Run: headless pygame with SDL's dummy video driver; simulated clock (each Clock.tick advances the game by its frame time, no real sleeping); random seed 0; keys injected as events and as key.get_pressed() state; no mouse input.
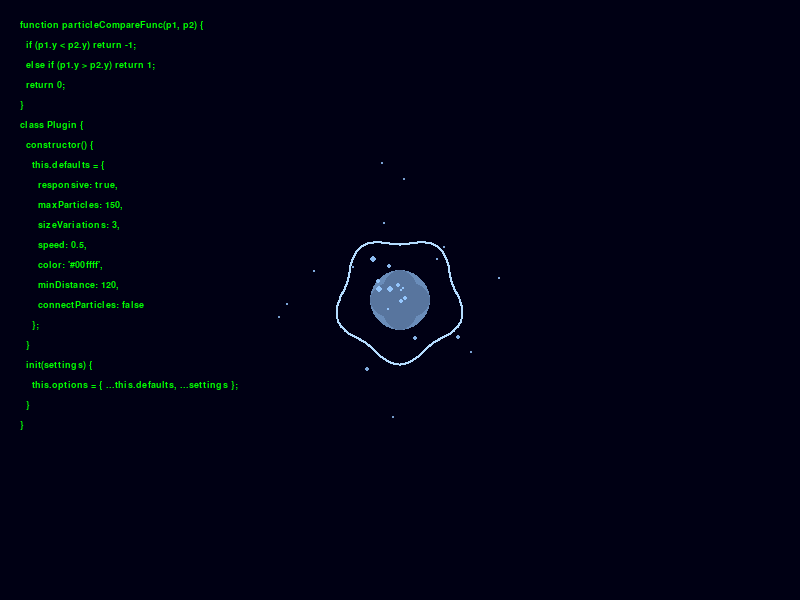
Frame 1 of 4 · flips 1–60 · no input
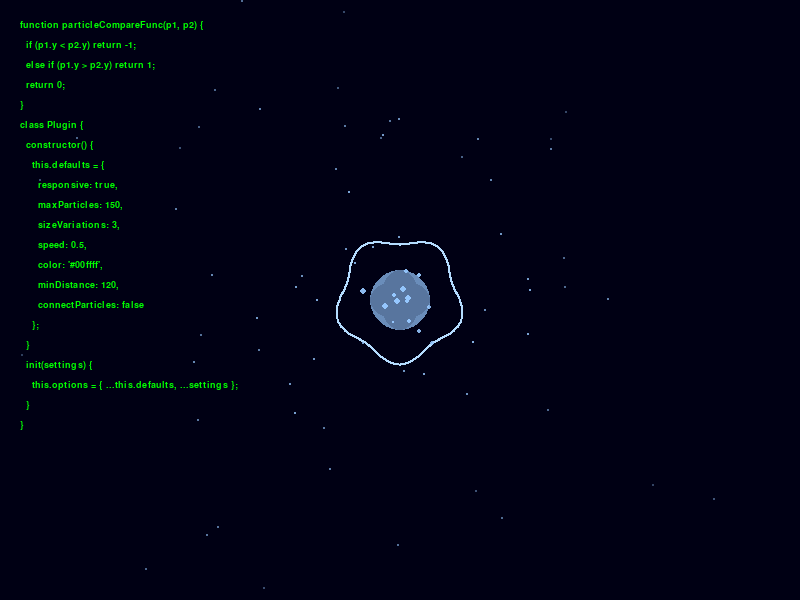
Frame 2 of 4 · flips 61–180 · tapped SPACE, RETURN · held RIGHT (→), D
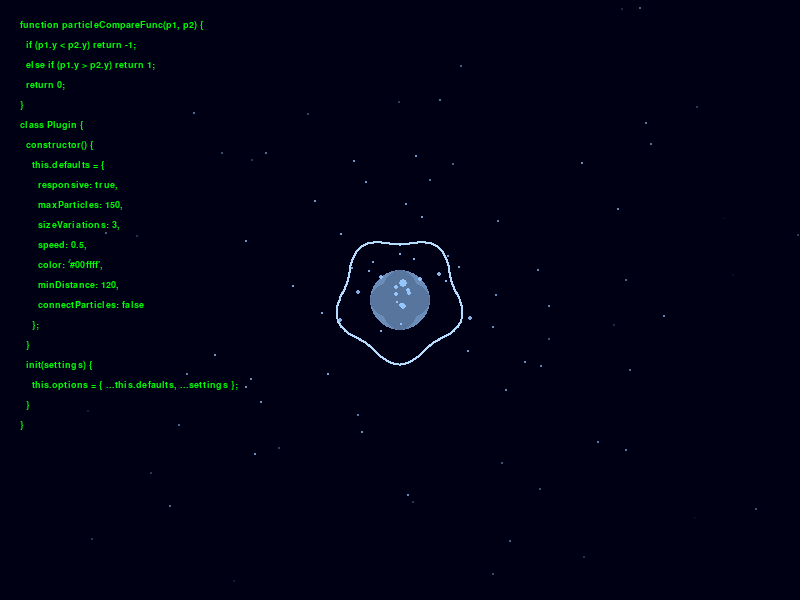
Frame 3 of 4 · flips 181–300 · held DOWN (↓), S
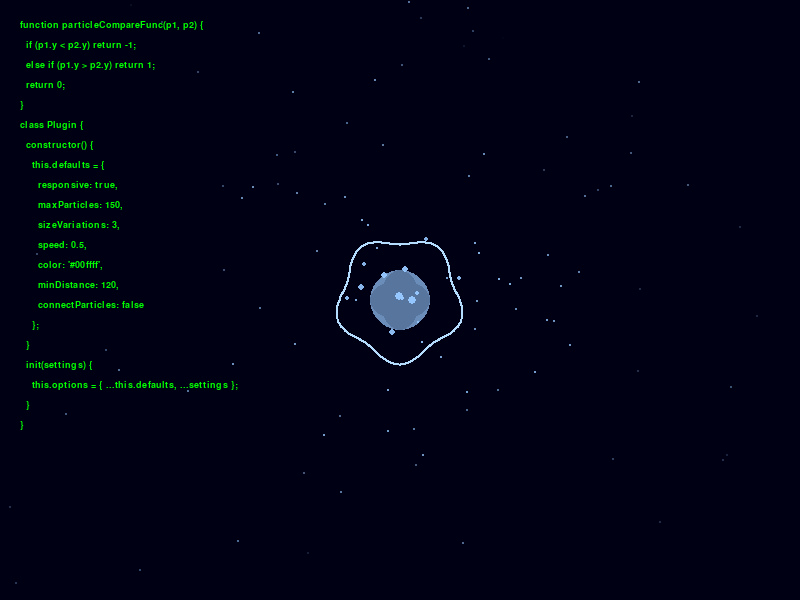
Frame 4 of 4 · flips 301–420 · held LEFT (←), A, UP (↑), W

The pygame program that drew these frames:

import pygame
import random
import math

# 初始化pygame
pygame.init()
width, height = 800, 600
screen = pygame.display.set_mode((width, height))
pygame.display.set_caption("冰晶玫瑰与代码")
clock = pygame.time.Clock()

# 定义粒子类
class Particle:
    def __init__(self, x, y, color, size, speed, angle):
        self.x = x
        self.y = y
        self.color = color
        self.size = size
        self.speed = speed
        self.angle = angle
        self.vx = math.cos(angle) * speed
        self.vy = math.sin(angle) * speed
        self.life = 255  # 粒子生命周期（透明度）

    def update(self):
        self.x += self.vx
        self.y += self.vy
        self.life -= 1  # 生命周期减少
        # 粒子大小随生命周期变化
        self.size = max(1, self.size * 0.98)

    def draw(self, surface):
        if self.life > 0:
            # 设置透明度
            alpha_surface = pygame.Surface((self.size * 2, self.size * 2), pygame.SRCALPHA)
            pygame.draw.circle(alpha_surface, (*self.color, self.life), (self.size, self.size), self.size)
            surface.blit(alpha_surface, (self.x - self.size, self.y - self.size))

# 玫瑰绘制函数
def draw_rose(x, y, surface):
    # 简化绘制玫瑰轮廓，实际可使用更精细的图形或导入图片
    rose_surface = pygame.Surface((100, 100), pygame.SRCALPHA)
    pygame.draw.circle(rose_surface, (150, 200, 255, 180), (50, 50), 30)
    pygame.draw.ellipse(rose_surface, (150, 200, 255, 150), (20, 30, 60, 40))
    pygame.draw.ellipse(rose_surface, (150, 200, 255, 150), (30, 20, 40, 60))
    surface.blit(rose_surface, (x - 50, y - 50))

    # 绘制环绕的光环
    for i in range(360):
        angle = math.radians(i)
        radius = 60 + math.sin(math.radians(i * 5)) * 5
        px = x + math.cos(angle) * radius
        py = y + math.sin(angle) * radius
        pygame.draw.circle(surface, (180, 220, 255, 50), (px, py), 1)

# 代码文本
code_text = [
    "function particleCompareFunc(p1, p2) {",
    "  if (p1.y < p2.y) return -1;",
    "  else if (p1.y > p2.y) return 1;",
    "  return 0;",
    "}",
    "class Plugin {",
    "  constructor() {",
    "    this.defaults = {",
    "      responsive: true,",
    "      maxParticles: 150,",
    "      sizeVariations: 3,",
    "      speed: 0.5,",
    "      color: '#00ffff',",
    "      minDistance: 120,",
    "      connectParticles: false",
    "    };",
    "  }",
    "  init(settings) {",
    "    this.options = { ...this.defaults, ...settings };",
    "  }",
    "}"
]

particles = []
running = True

while running:
    for event in pygame.event.get():
        if event.type == pygame.QUIT:
            running = False

    screen.fill((0, 0, 20))  # 黑色背景

    # 绘制代码
    font = pygame.font.SysFont("consolas", 14)
    for i, line in enumerate(code_text):
        text_surface = font.render(line, True, (0, 255, 0))
        screen.blit(text_surface, (20, 20 + i * 20))

    # 绘制冰晶玫瑰
    rose_x, rose_y = width // 2, height // 2
    draw_rose(rose_x, rose_y, screen)

    # 生成粒子
    if random.random() < 0.5:  # 控制粒子生成频率
        angle = random.uniform(0, math.pi * 2)
        speed = random.uniform(1, 3)
        size = random.uniform(2, 5)
        color = (150, 200, 255)
        particle = Particle(rose_x, rose_y, color, size, speed, angle)
        particles.append(particle)

    # 更新并绘制粒子
    for particle in particles[:]:
        particle.update()
        particle.draw(screen)
        if particle.life <= 0:
            particles.remove(particle)

    pygame.display.flip()
    clock.tick(60)

pygame.quit()
